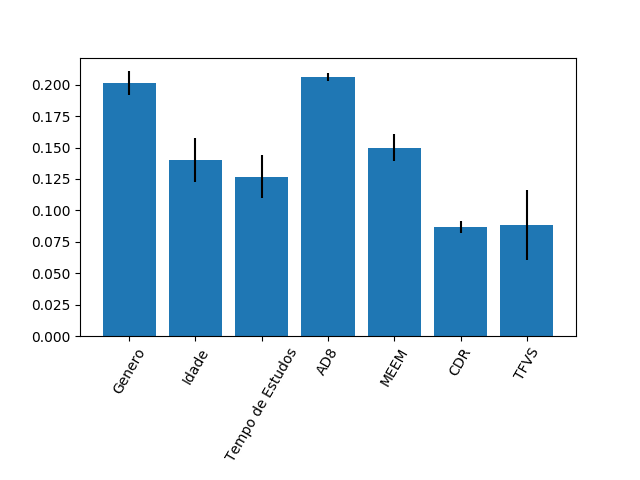

The file beside this chart, header and first rows:
0.2013863800311606, 0.14014948931734944, 0.12687299705086172, 0.20614328034402793, 0.14997313395861694, 0.08687402784685902, 0.08860069145112422
0.009684, 0.01719, 0.01741, 0.002918, 0.01062, 0.004981, 0.02776
